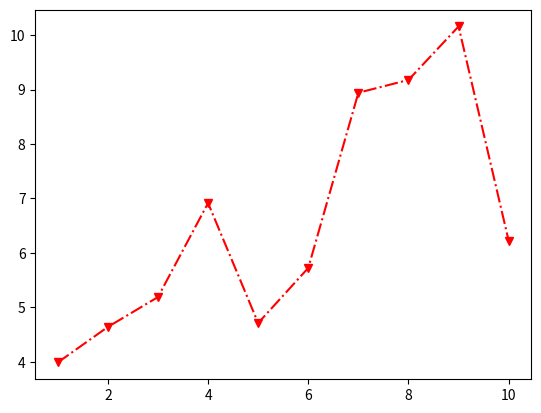

Here is the Python script that generated this plot:
# -*- coding: utf-8 -*-

from matplotlib import pyplot as plt
from random import random

x = list(range(1,11))
y = list(map(lambda data : data * random() + 3, x))

# 선의 타입을 변경하기 위한 방법
# plot 함수의 3번째 매개변수를 사용하여 변경
# - : 일반라인, -- : 대쉬라인, -. : 대쉬-닷라인 등등
# o : Circle Marker, v : 역삼각형, ^ : 삼각형
plt.plot(x, y, 'rv-.')

plt.show()